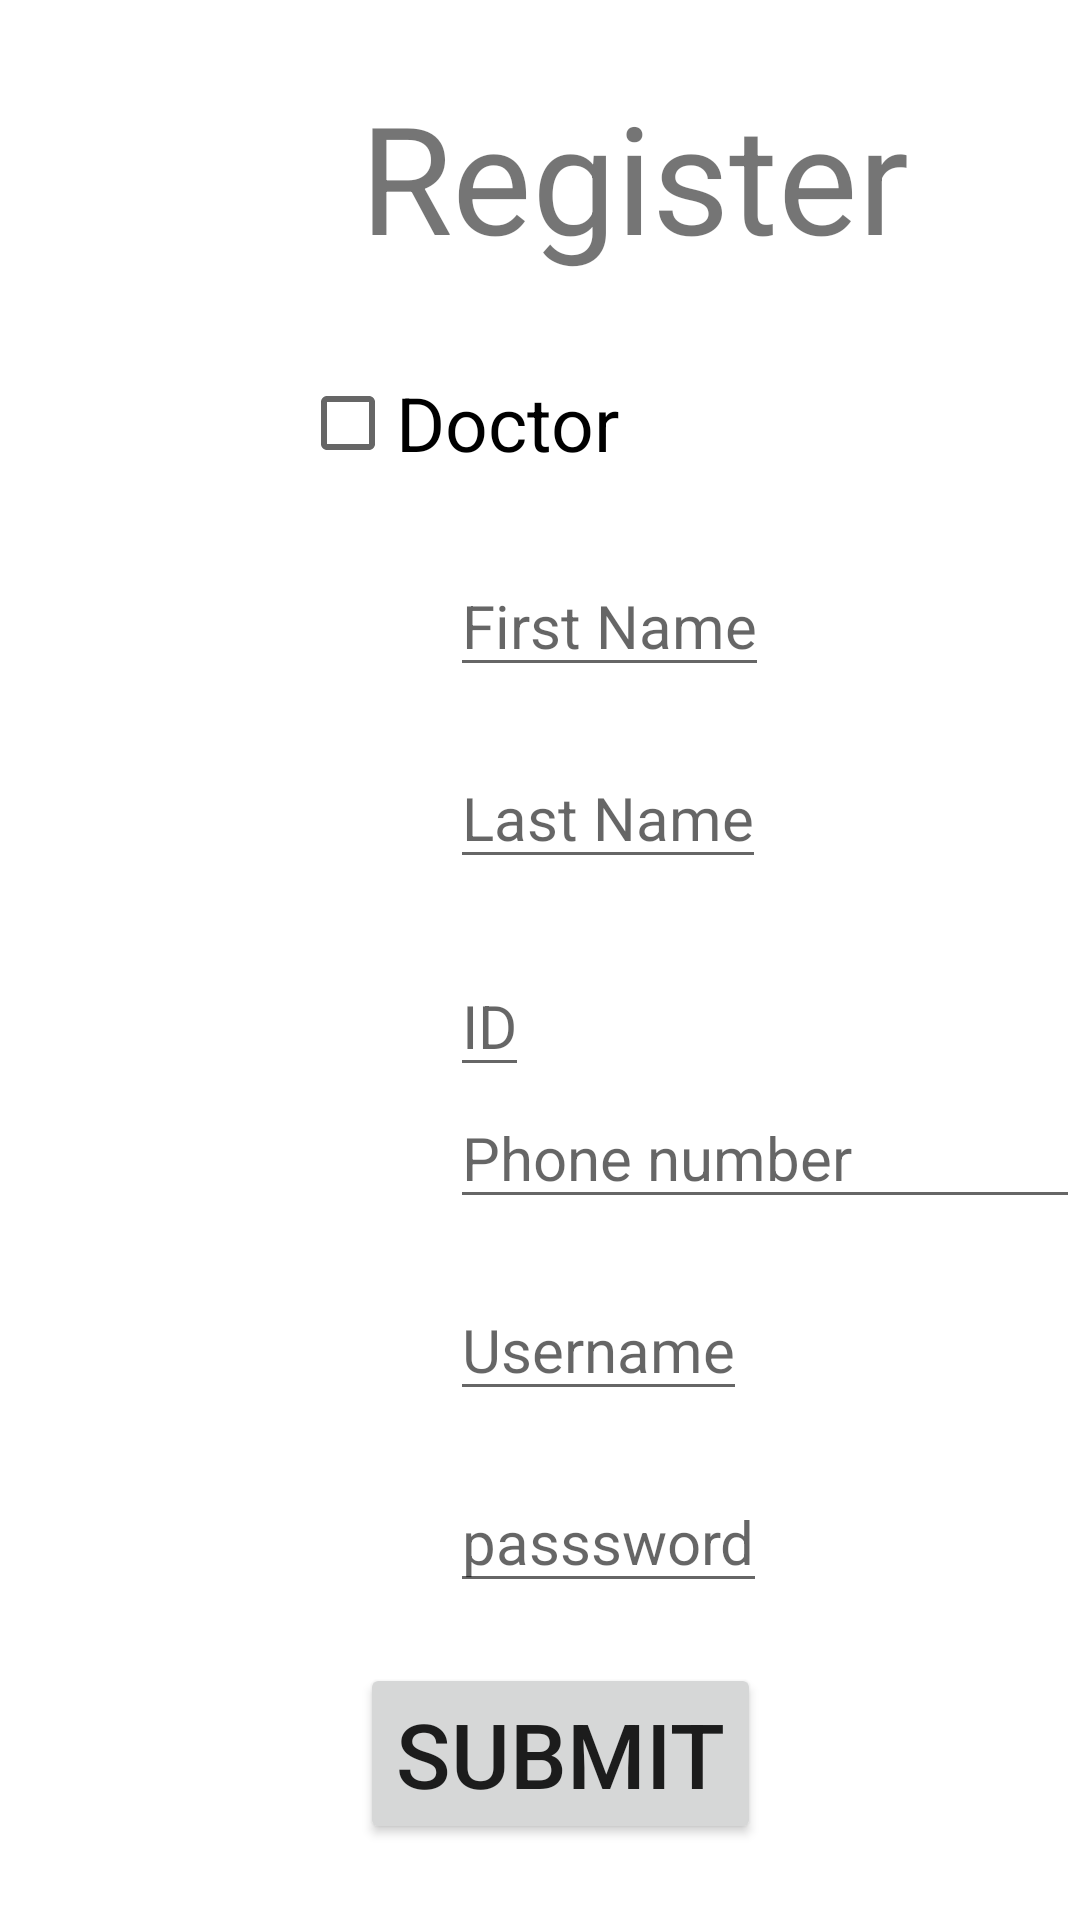

Layout XML and referenced resources for this Android screen:
<!-- AndroidManifest.xml: application theme Theme.Knee_Must -->
<!-- res/layout/activity_register.xml -->
<?xml version="1.0" encoding="utf-8"?>
<LinearLayout xmlns:android="http://schemas.android.com/apk/res/android"
    xmlns:app="http://schemas.android.com/apk/res-auto"
    xmlns:tools="http://schemas.android.com/tools"
    android:layout_width="match_parent"
    android:layout_height="match_parent"
    android:gravity="center_vertical"
    android:orientation="vertical"
    tools:context=".RegisterActivity">
    <TextView
        android:layout_width="wrap_content"
        android:layout_height="wrap_content"
        android:textSize="50dp"
        android:text="Register"
        android:layout_marginLeft="120dp"
        />
    <CheckBox
        android:layout_width="wrap_content"
        android:layout_height="wrap_content"
        android:id="@+id/cbndoctor"
        android:text="Doctor"
        android:textSize="25dp"
        android:layout_marginLeft="100dp"
        android:layout_marginTop="25dp"/>
    <EditText
        android:layout_width="wrap_content"
        android:layout_height="wrap_content"
        android:hint="First Name"
        android:id="@+id/etFName"
        android:textSize="20dp"
        android:layout_marginLeft="150dp"
        android:layout_marginTop="20dp"/>
    <EditText
        android:layout_width="wrap_content"
        android:layout_height="wrap_content"
        android:hint="Last Name"
        android:id="@+id/etLName"
        android:textSize="20dp"
        android:layout_marginLeft="150dp"
        android:layout_marginTop="20dp"/>
    <TextView
        android:layout_width="wrap_content"
        android:layout_height="wrap_content"
        android:id="@+id/notfdoctor"
        android:text=" "
        android:textSize="15dp"
        android:textColor="#EF0000"
        android:layout_marginLeft="150dp"
        android:layout_marginTop="5dp"/>
    <EditText
        android:layout_width="wrap_content"
        android:layout_height="wrap_content"
        android:hint="ID"
        android:id="@+id/etid"
        android:textSize="20dp"
        android:layout_marginLeft="150dp"
       />
    <EditText
        android:layout_width="wrap_content"
        android:layout_height="wrap_content"
        android:hint="Phone number"
        android:id="@+id/etphonenumber"
        android:textSize="20dp"
        android:layout_marginLeft="150dp"
        android:ems="10"
        android:inputType="phone"
        />



    <EditText
        android:layout_width="wrap_content"
        android:layout_height="wrap_content"
        android:hint="Username"
        android:id="@+id/etusername"
        android:textSize="20dp"
        android:layout_marginLeft="150dp"
        android:layout_marginTop="20dp"/>
    <EditText
        android:layout_width="wrap_content"
        android:layout_height="wrap_content"
        android:hint="passsword"
        android:id="@+id/etpassword"
        android:textSize="20dp"
        android:layout_marginLeft="150dp"
        android:layout_marginTop="20dp"/>
    <Button
        android:layout_width="wrap_content"
        android:layout_height="wrap_content"
        android:text="Submit"
        android:textSize="30dp"
        android:id="@+id/btnsubmit"
        android:layout_marginTop="20dp"
        android:layout_marginLeft="120dp"/>



</LinearLayout>
<!-- resources referenced by this layout -->
<resources>
  <style name="Theme.Knee_Must" parent="Theme.MaterialComponents.DayNight.DarkActionBar">
          
          <item name="colorPrimary">@color/purple_500</item>
          <item name="colorPrimaryVariant">@color/purple_700</item>
          <item name="colorOnPrimary">@color/white</item>
          
          <item name="colorSecondary">@color/teal_200</item>
          <item name="colorSecondaryVariant">@color/teal_700</item>
          <item name="colorOnSecondary">@color/black</item>
          
          <item name="android:statusBarColor" tools:targetApi="l">?attr/colorPrimaryVariant</item>
          
      </style>
  <!-- not gathered from this repository: default colours our renderer supplied (Android Studio template values) -->
  <color name="purple_500">#FF6200EE</color>
  <color name="purple_700">#FF3700B3</color>
  <color name="teal_200">#FF03DAC5</color>
  <color name="teal_700">#FF018786</color>
  <color name="black">#FF000000</color>
  <color name="white">#FFFFFFFF</color>
</resources>
